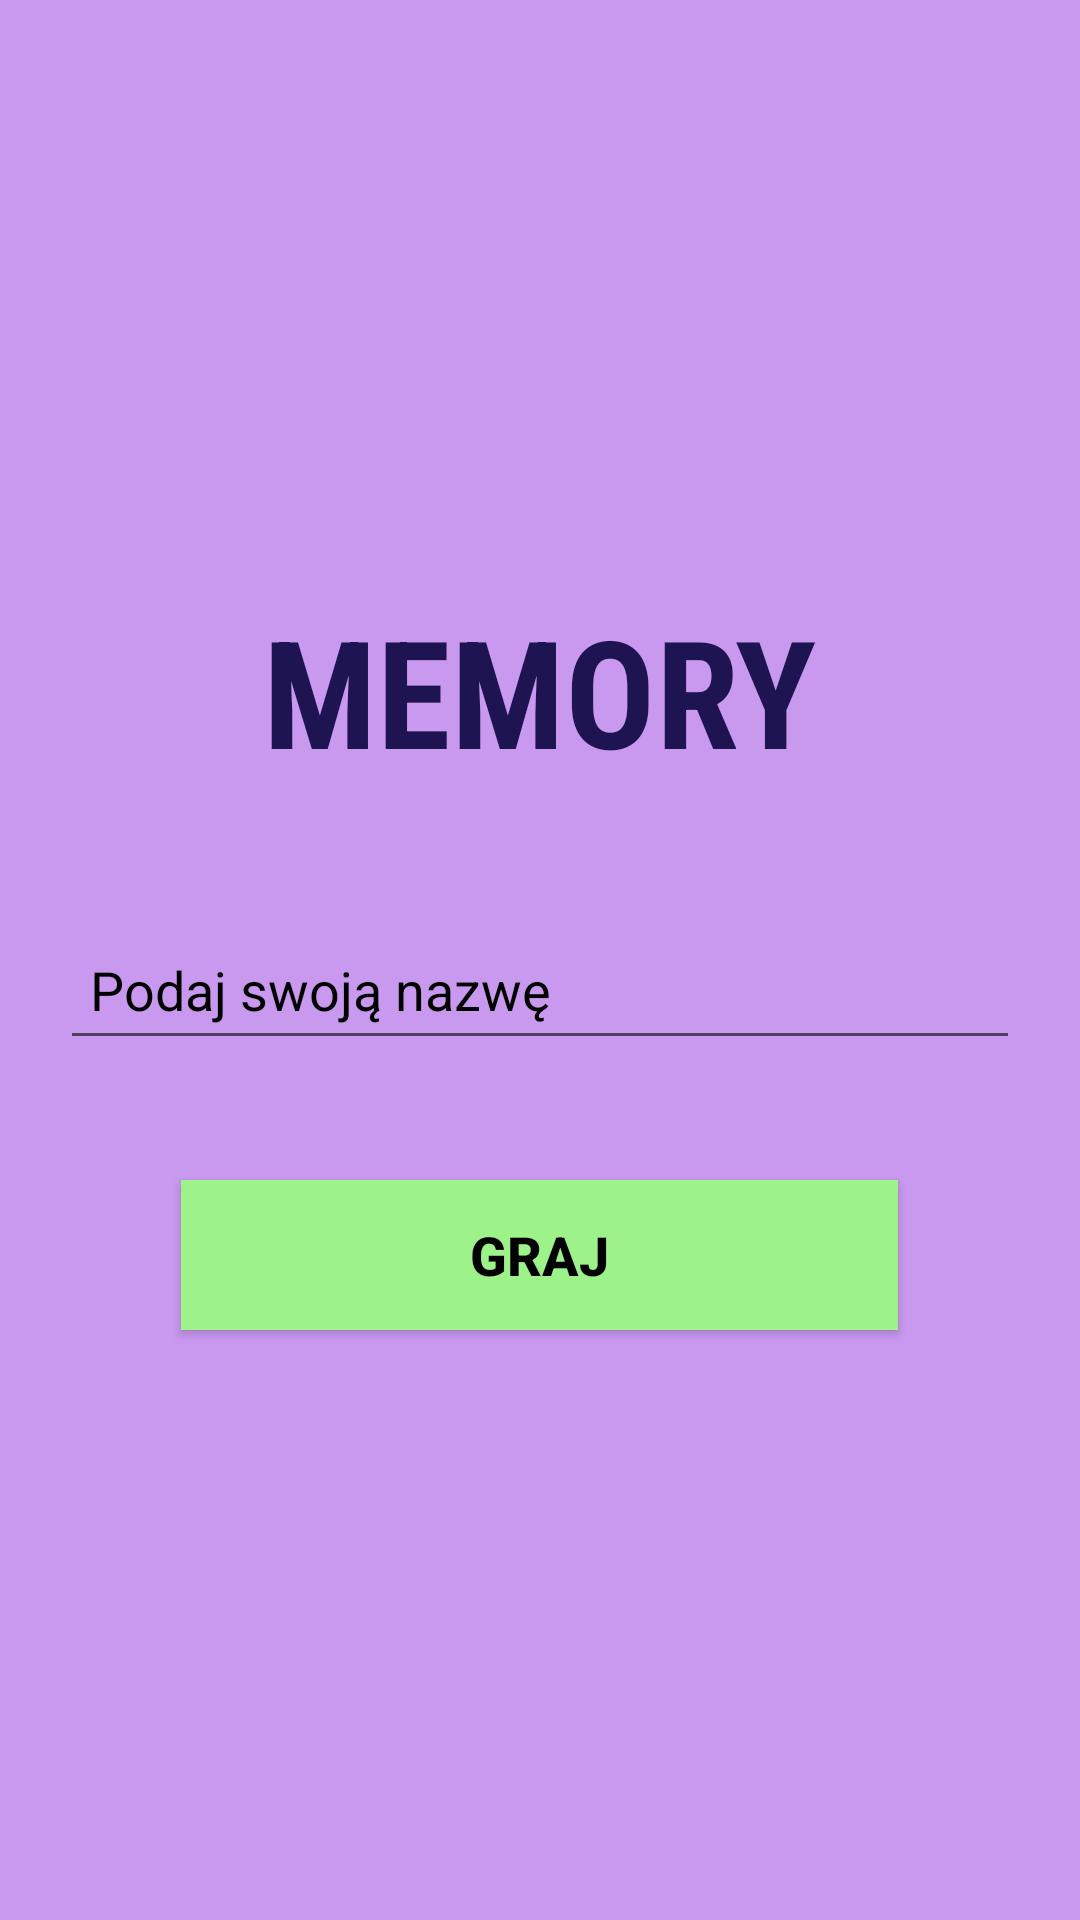

Produce the Android XML layout that renders to this screen, including the resource entries it uses.
<!-- AndroidManifest.xml: application theme Theme.Memory -->
<!-- res/layout/activity_login.xml -->
<?xml version="1.0" encoding="utf-8"?>
<LinearLayout xmlns:android="http://schemas.android.com/apk/res/android"
    xmlns:tools="http://schemas.android.com/tools"
    android:layout_width="match_parent"
    android:layout_height="match_parent"
    android:orientation="vertical"
    android:gravity="center"
    android:background="#c999f0"
    tools:context=".Login">

    <TextView
        android:layout_width="wrap_content"
        android:layout_height="wrap_content"
        android:fontFamily="sans-serif-condensed"
        android:text="MEMORY"
        android:textColor="#1e1452"
        android:textSize="50sp"
        android:textStyle="bold" />

    <EditText
        android:id="@+id/playerName"
        android:layout_marginTop="40dp"
        android:layout_width="match_parent"
        android:layout_height="50dp"
        android:layout_marginStart="20dp"
        android:layout_marginEnd="20dp"
        android:ems="10"
        android:inputType="textPersonName"
        android:hint="Podaj swoją nazwę"
        android:textColor="@color/black"
        android:paddingStart="10dp"
        android:textColorHint="@color/browser_actions_bg_grey"
        android:paddingEnd="10dp"/>

    <androidx.appcompat.widget.AppCompatButton
        android:id="@+id/startGame"
        android:layout_width="239dp"
        android:layout_height="50dp"
        android:layout_marginStart="20dp"
        android:layout_marginTop="40dp"
        android:layout_marginEnd="20dp"
        android:text="GRAJ"
        android:background="#9df28a"
        android:textColor="@color/black"
        android:textSize="18sp"
        android:textStyle="bold" />
</LinearLayout>
<!-- resources referenced by this layout -->
<resources>
  <style name="Theme.Memory" parent="Theme.MaterialComponents.DayNight.DarkActionBar">
          
          <item name="colorPrimary">@color/purple_500</item>
          <item name="colorPrimaryVariant">@color/purple_700</item>
          <item name="colorOnPrimary">@color/white</item>
          
          <item name="colorSecondary">@color/teal_200</item>
          <item name="colorSecondaryVariant">@color/teal_700</item>
          <item name="colorOnSecondary">@color/black</item>
          
          <item name="android:statusBarColor" tools:targetApi="l">?attr/colorPrimaryVariant</item>
          
      </style>
  <!-- not gathered from this repository: default colours our renderer supplied (Android Studio template values) -->
  <color name="purple_500">#FF6200EE</color>
  <color name="purple_700">#FF3700B3</color>
  <color name="teal_200">#FF03DAC5</color>
  <color name="teal_700">#FF018786</color>
  <color name="black">#FF000000</color>
  <color name="white">#FFFFFFFF</color>
</resources>
